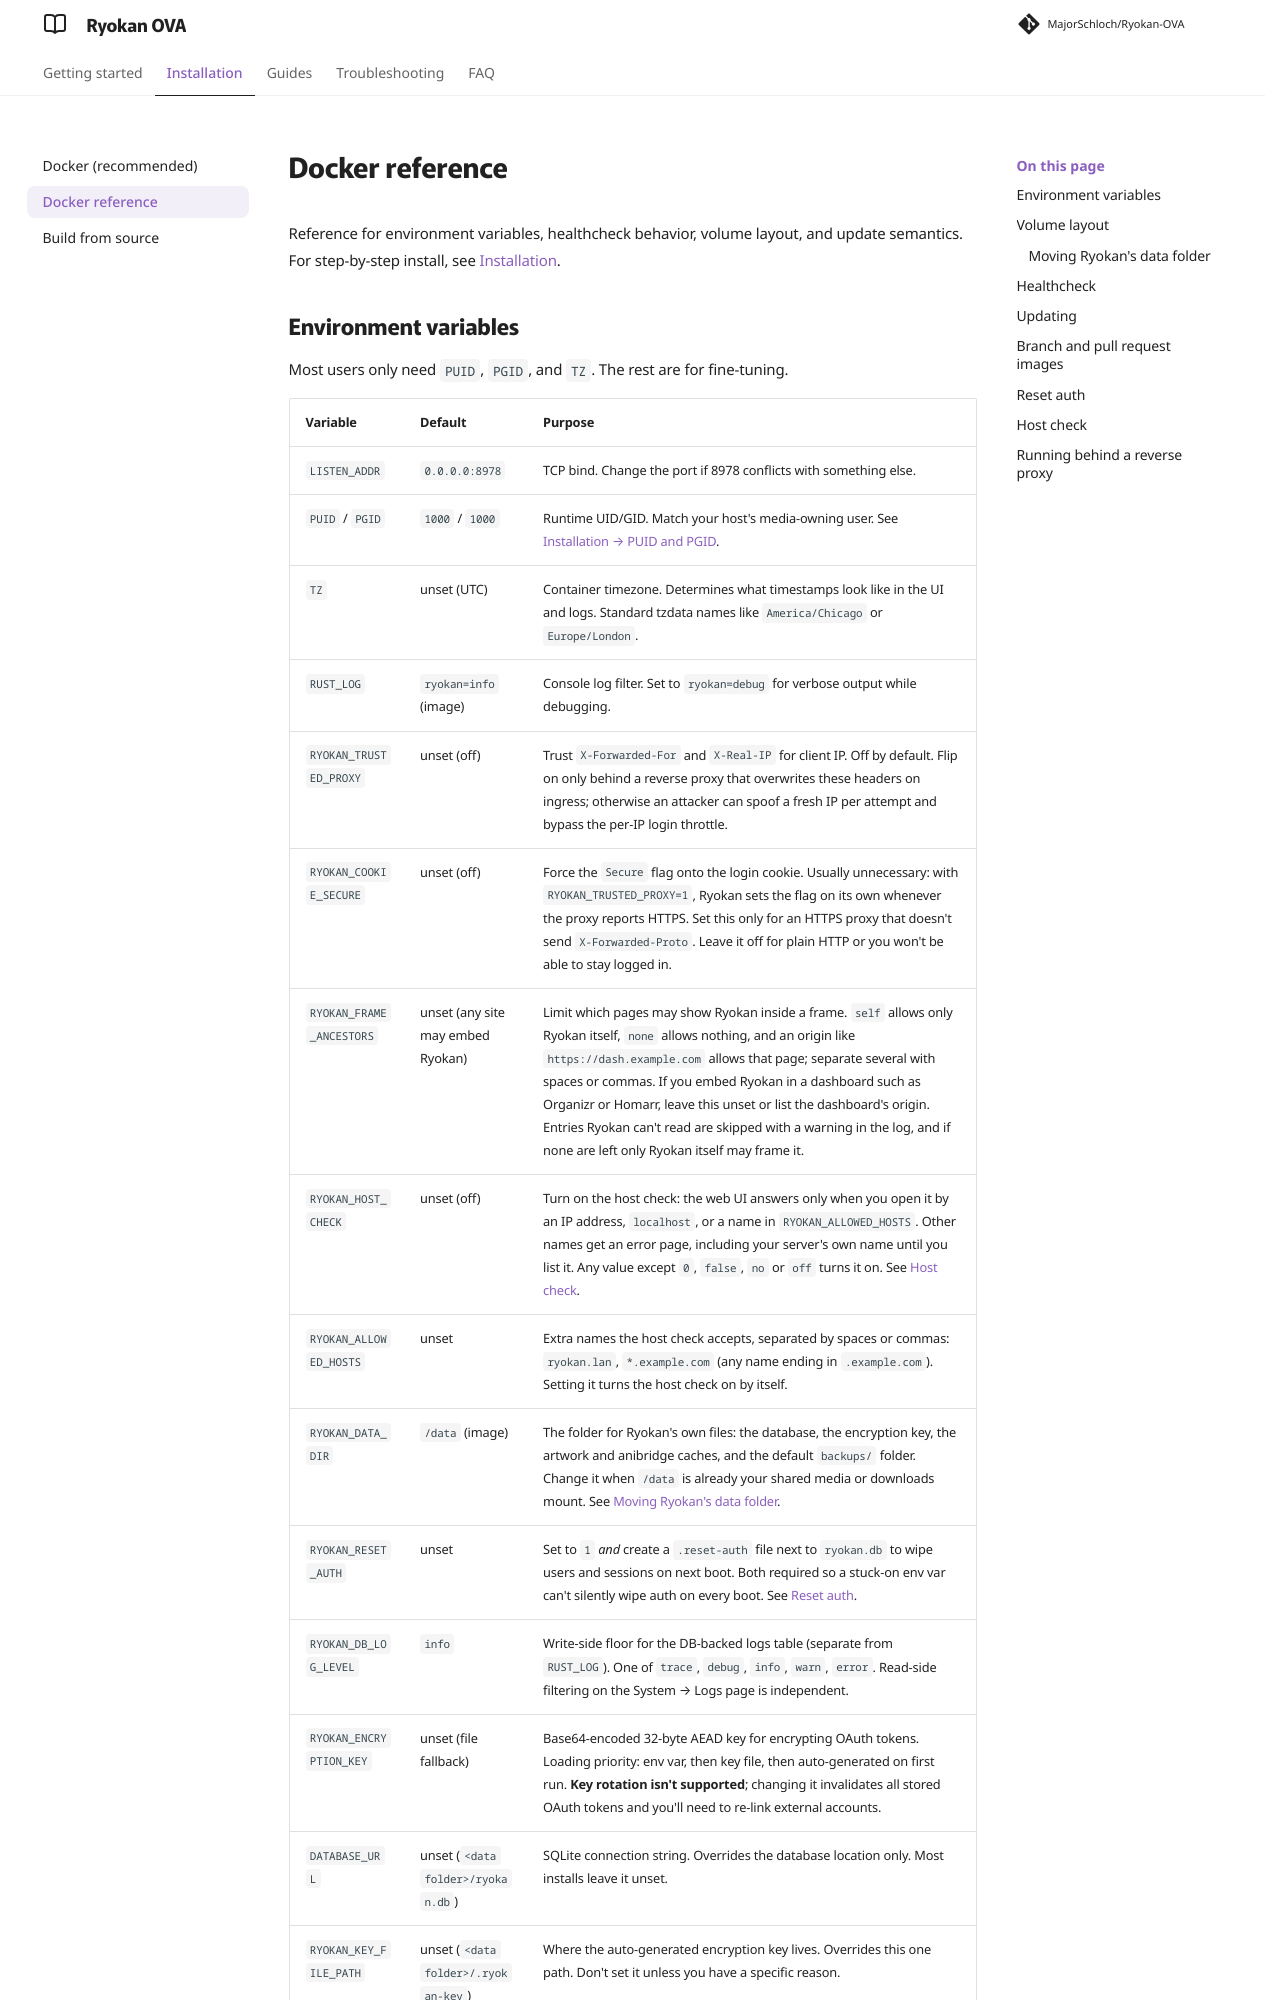

repository: MajorSchloch/Ryokan-OVA · page: docs/docker/index.html · generator: mkdocs

# Docker reference

Reference for environment variables, healthcheck behavior, volume layout, and update semantics. For step-by-step install, see [Installation](install.md).

## Environment variables

Most users only need `PUID`, `PGID`, and `TZ`. The rest are for fine-tuning.
